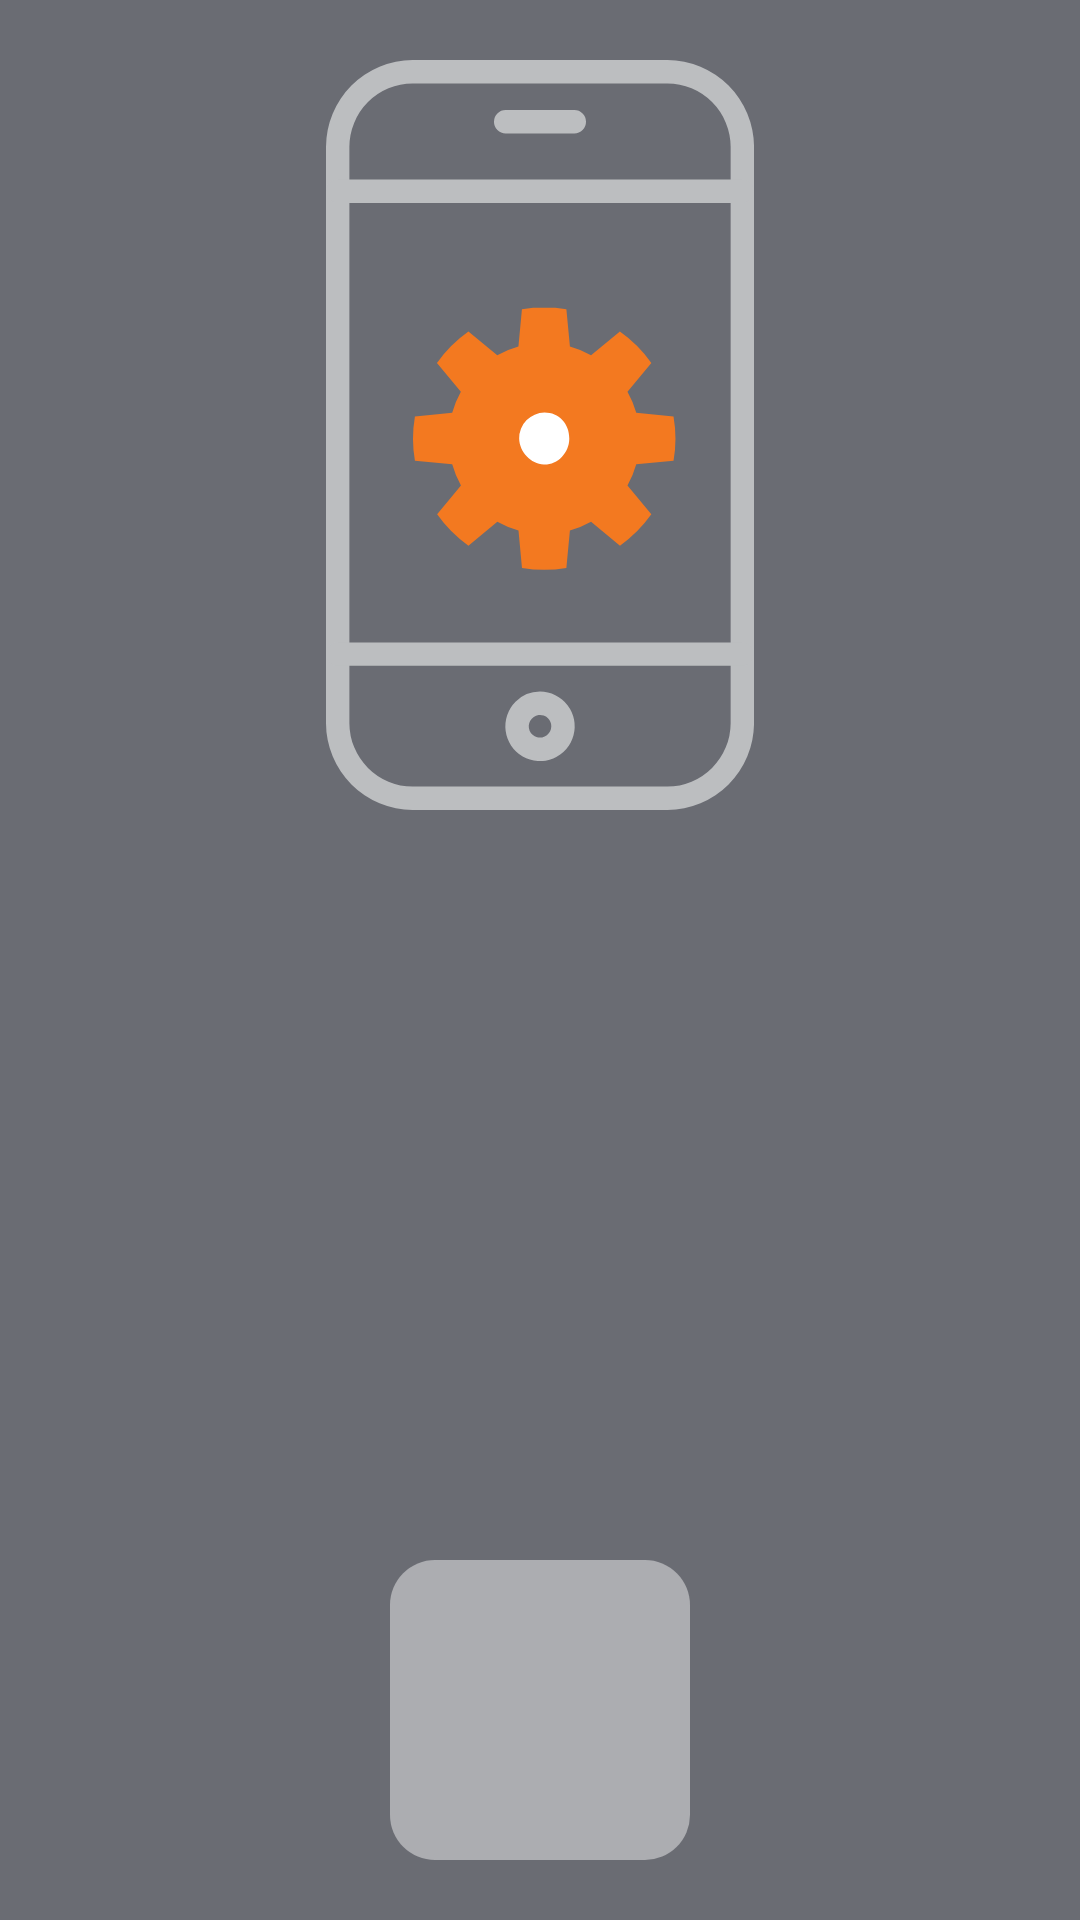

Write the Android layout XML for this screen, with the resource values it uses.
<!-- AndroidManifest.xml: application theme Theme.MobilFlexAndroid -->
<!-- res/layout/main_activity_tablet_portrait.xml -->
<?xml version="1.0" encoding="utf-8"?>
<androidx.constraintlayout.widget.ConstraintLayout xmlns:android="http://schemas.android.com/apk/res/android"
    xmlns:app="http://schemas.android.com/apk/res-auto"
    xmlns:tools="http://schemas.android.com/tools"
    android:layout_width="match_parent"
    android:layout_height="match_parent"
    tools:context=".MainActivity">

    <androidx.constraintlayout.widget.ConstraintLayout
        android:layout_width="match_parent"
        android:layout_height="match_parent"
        android:background="#6A6C73"
        app:layout_constraintBottom_toBottomOf="parent"
        app:layout_constraintEnd_toEndOf="parent"
        app:layout_constraintHorizontal_bias="0.0"
        app:layout_constraintStart_toStartOf="parent"
        app:layout_constraintTop_toTopOf="parent"
        app:layout_constraintVertical_bias="0.0">

        <androidx.constraintlayout.widget.ConstraintLayout
            android:layout_width="match_parent"
            android:layout_height="0dp"
            app:layout_constraintBottom_toTopOf="@+id/constraintLayout"
            app:layout_constraintEnd_toEndOf="parent"
            app:layout_constraintStart_toStartOf="parent"
            app:layout_constraintTop_toBottomOf="@+id/cl2_tablet_portrait">

            <androidx.constraintlayout.widget.ConstraintLayout
                android:id="@+id/constraintLayout3_tablet_portrait"
                android:layout_width="0dp"
                android:layout_height="wrap_content"
                android:layout_marginStart="10dp"
                android:layout_marginEnd="10dp"
                android:padding="20dp"
                app:layout_constraintBottom_toBottomOf="parent"
                app:layout_constraintEnd_toEndOf="parent"
                app:layout_constraintStart_toStartOf="parent"
                app:layout_constraintTop_toTopOf="parent">

                <TextView
                    android:id="@+id/messageTV_tablet_portrait"
                    android:layout_width="wrap_content"
                    android:layout_height="wrap_content"
                    android:layout_marginTop="20dp"
                    android:textColor="#FFFFFFFF"
                    android:textSize="34sp"
                    android:textStyle="bold"
                    app:layout_constraintBottom_toBottomOf="parent"
                    app:layout_constraintEnd_toEndOf="parent"
                    app:layout_constraintStart_toStartOf="parent"
                    app:layout_constraintTop_toBottomOf="@+id/progressBar_tablet_portrait" />

                <ProgressBar
                    android:id="@+id/progressBar_tablet_portrait"
                    android:layout_width="120dp"
                    android:layout_height="120dp"
                    android:indeterminate="false"
                    android:indeterminateDrawable="@drawable/progressring_tablet"
                    app:layout_constraintEnd_toEndOf="parent"
                    app:layout_constraintStart_toStartOf="parent"
                    app:layout_constraintTop_toTopOf="parent" />
            </androidx.constraintlayout.widget.ConstraintLayout>

        </androidx.constraintlayout.widget.ConstraintLayout>

        <androidx.constraintlayout.widget.ConstraintLayout
            android:id="@+id/cl2_tablet_portrait"
            android:layout_width="match_parent"
            android:layout_height="wrap_content"
            app:layout_constraintEnd_toEndOf="parent"
            app:layout_constraintStart_toStartOf="parent"
            app:layout_constraintTop_toTopOf="parent">

            <ImageView
                android:id="@+id/logo_tablet_portrait"
                android:layout_width="250dp"
                android:layout_height="250dp"
                android:layout_marginTop="20dp"
                android:layout_marginBottom="20dp"
                app:layout_constraintBottom_toBottomOf="parent"
                app:layout_constraintEnd_toEndOf="parent"
                app:layout_constraintStart_toStartOf="parent"
                app:layout_constraintTop_toTopOf="parent"
                app:srcCompat="@drawable/ic_mobileflex" />
        </androidx.constraintlayout.widget.ConstraintLayout>

        <androidx.constraintlayout.widget.ConstraintLayout
            android:id="@+id/constraintLayout"
            android:layout_width="0dp"
            android:layout_height="wrap_content"
            app:layout_constraintBottom_toBottomOf="parent"
            app:layout_constraintEnd_toEndOf="parent"
            app:layout_constraintStart_toStartOf="parent">

            <Spinner
                android:id="@+id/languageSelector_tablet_portrait"
                android:layout_width="100dp"
                android:layout_height="100dp"
                android:layout_marginTop="20dp"
                android:layout_marginBottom="20dp"
                android:background="@drawable/spinner_circle_background"
                android:popupBackground="@drawable/spinner_circle_background"
                app:layout_constraintBottom_toBottomOf="parent"
                app:layout_constraintEnd_toEndOf="parent"
                app:layout_constraintStart_toStartOf="parent"
                app:layout_constraintTop_toTopOf="parent" />
        </androidx.constraintlayout.widget.ConstraintLayout>

    </androidx.constraintlayout.widget.ConstraintLayout>
</androidx.constraintlayout.widget.ConstraintLayout>
<!-- resources referenced by this layout -->
<resources>
  <!-- drawable ic_mobileflex: vector/xml drawable (drawable, 2223 chars, omitted) -->
  <!-- drawable progressring_tablet (drawable) -->
  <?xml version="1.0" encoding="utf-8"?>
  <layer-list xmlns:android="http://schemas.android.com/apk/res/android">
  
      
      
      
      
      
      
      
      
      
  
      <item android:id="@android:id/progress">
  
          <rotate
              android:pivotX="50%"
              android:pivotY="50%"
              android:fromDegrees="0"
              android:toDegrees="1800"
              android:duration="1">
  
              <shape
                  android:shape="ring"
                  android:useLevel="true"
                  android:thickness="10dp"
                  android:innerRadiusRatio="2.8" >
                  <solid android:color="#FFBCBEC0"/>
              </shape>
  
          </rotate>
  
      </item>
  
      <item android:id="@android:id/progress">
  
          <rotate
              android:pivotX="50%"
              android:pivotY="50%"
              android:fromDegrees="0"
              android:toDegrees="1440"
              android:duration="1">
  
              <shape
                  android:shape="ring"
                  android:useLevel="true"
                  android:thickness="10dp"
                  android:innerRadiusRatio="4.5" >
                  <solid android:color="#FFF37920"/>
              </shape>
  
          </rotate>
  
      </item>
  
      <item android:id="@android:id/progress">
  
          <rotate
              android:pivotX="50%"
              android:pivotY="50%"
              android:fromDegrees="0"
              android:toDegrees="1080"
              android:duration="1">
  
              <shape
                  android:shape="ring"
                  android:useLevel="true"
                  android:thickness="10dp"
                  android:innerRadiusRatio="11" >
                  <solid android:color="#FFFFFFFF"/>
              </shape>
  
          </rotate>
  
      </item>
  </layer-list>
  <!-- drawable spinner_circle_background (drawable) -->
  <?xml version="1.0" encoding="utf-8"?>
  <selector xmlns:android="http://schemas.android.com/apk/res/android">
      <item>
          <rotate android:pivotX="50%"
              android:pivotY="50%">
              <shape>
                  <corners
                      android:radius="15dp" />
                  <solid android:color="#70FFFFFF"/>
              </shape>
          </rotate>
      </item>
  </selector>
  <style name="Theme.MobilFlexAndroid" parent="Theme.MaterialComponents.DayNight.NoActionBar">
          <item name="android:windowActionBar">false</item>
          <item name="android:windowNoTitle">true</item>
          
          <item name="colorPrimary">@color/teal_200</item>
          <item name="colorPrimaryVariant">@color/purple_700</item>
          <item name="colorOnPrimary">@color/white</item>
          
          <item name="colorSecondary">@color/teal_200</item>
          <item name="colorSecondaryVariant">@color/teal_700</item>
          <item name="colorOnSecondary">@color/black</item>
          <item name="android:navigationBarColor">#6A6C73</item>
          
          <item name="android:statusBarColor" tools:targetApi="l">#6A6C73</item>
      </style>
  <!-- not gathered from this repository: default colours our renderer supplied (Android Studio template values) -->
  <color name="purple_700">#FF3700B3</color>
  <color name="teal_200">#FF03DAC5</color>
  <color name="teal_700">#FF018786</color>
  <color name="black">#FF000000</color>
  <color name="white">#FFFFFFFF</color>
</resources>
